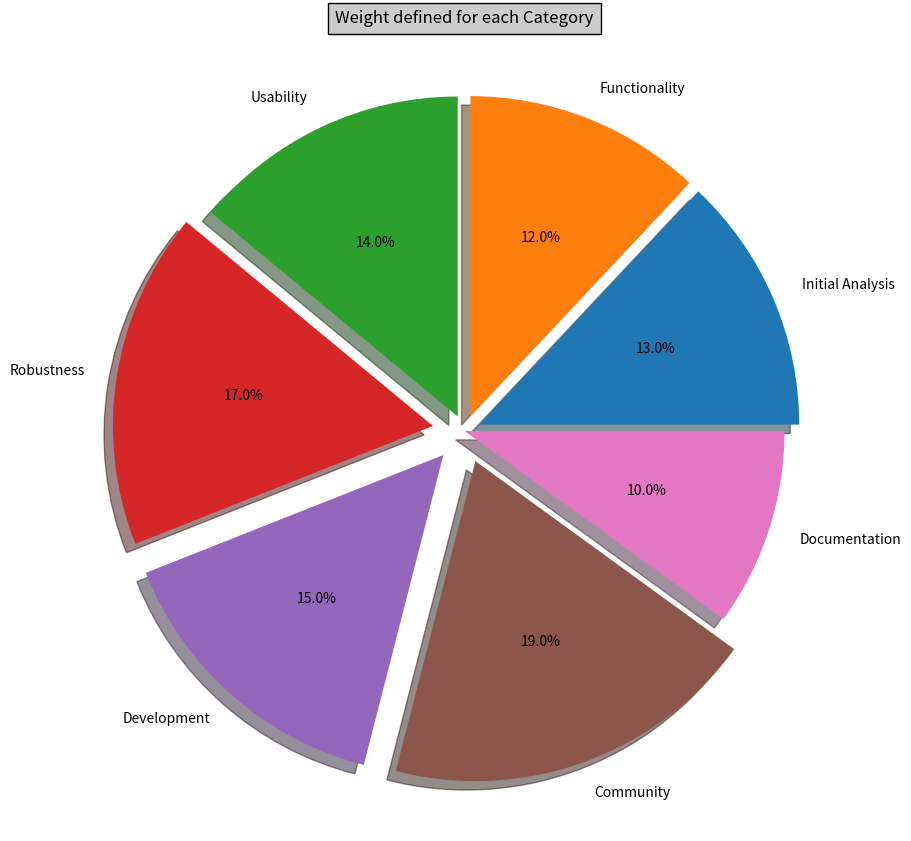

Write the Python code that produced this figure.
# Copyright (C) 2007-2011  GSyC/LibreSoft, Universidad Rey Juan Carlos
#
# This program is free software; you can redistribute it and/or
# modify it under the terms of the GNU General Public License
# as published by the Free Software Foundation; either version 2
# of the License, or (at your option) any later version.
#
# This program is distributed in the hope that it will be useful,
# but WITHOUT ANY WARRANTY; without even the implied warranty of
# MERCHANTABILITY or FITNESS FOR A PARTICULAR PURPOSE.  See the
# GNU General Public License for more details.
#
# You should have received a copy of the GNU General Public License
# along with this program; if not, write to the Free Software
# Foundation, Inc., 51 Franklin Street, Fifth Floor, Boston, MA  02110-1301, USA.
#
# Authors:
#      Daniel Izquierdo Cortazar <[email redacted]>


import matplotlib as mpl
from pylab import *

import matplotlib.pyplot as plt

# make a square figure and axes
figure(1, figsize=(10,10))
ax = axes([0.1, 0.1, 0.8, 0.8])

labels = 'Initial Analysis', 'Functionality', 'Usability', 'Robustness', 'Development', 'Community', 'Documentation' 
fracs = [13.00, 12.00, 14.00, 17.00, 15.00, 19.00, 10.00]
explode=(0.05, 0.05, 0.05, 0.1, 0.1, 0.1, 0)

pie(fracs, explode=explode, labels=labels, autopct='%1.1f%%', shadow=True)

title('Weight defined for each Category', bbox={'facecolor':'0.8', 'pad':5})

savefig("vcs-scm-weight-analysis-piechart.png")
